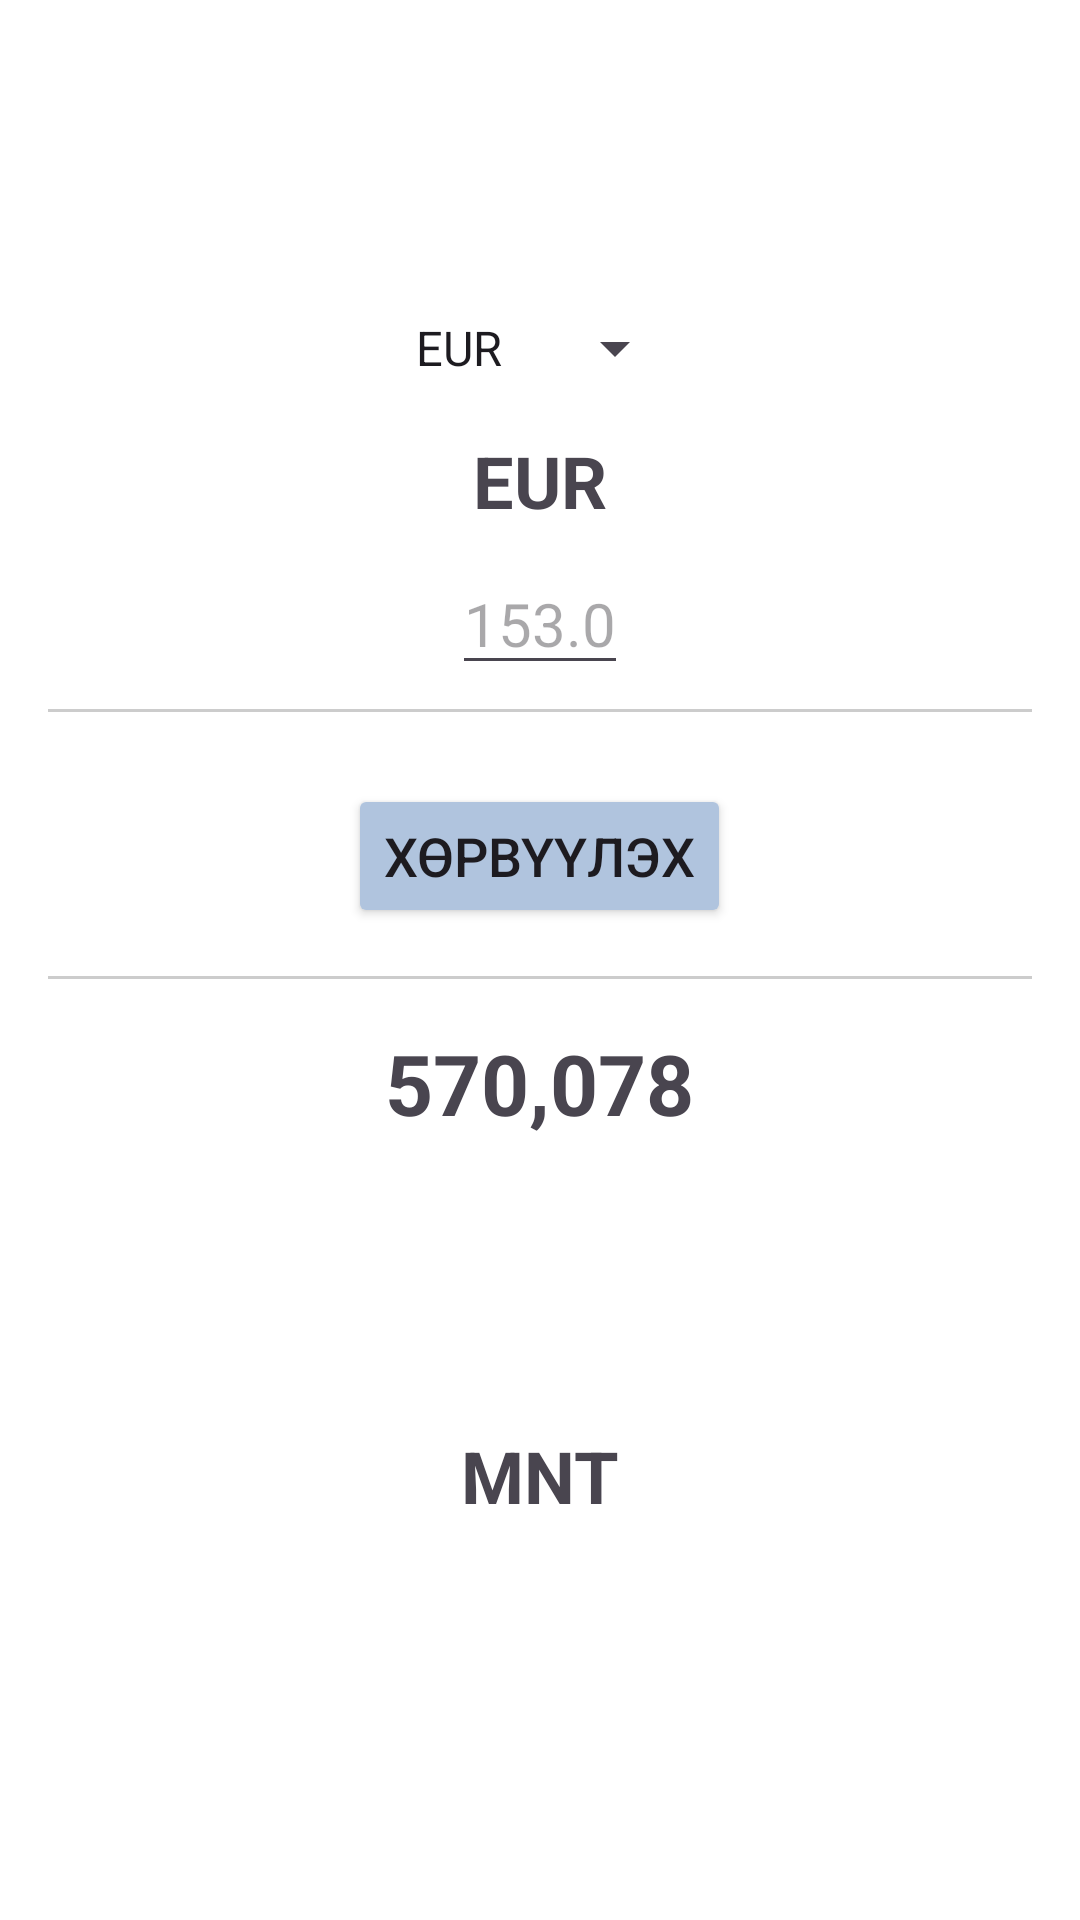

Here is an Android app screen rendered from its layout file. Give the layout XML and the strings, colors and styles it references.
<!-- AndroidManifest.xml: application theme Theme.CurrencyCalculator -->
<!-- res/layout/activity_result.xml -->
<?xml version="1.0" encoding="utf-8"?>
<androidx.constraintlayout.widget.ConstraintLayout xmlns:android="http://schemas.android.com/apk/res/android"
    xmlns:app="http://schemas.android.com/apk/res-auto"
    xmlns:tools="http://schemas.android.com/tools"
    android:id="@+id/main"
    android:layout_width="match_parent"
    android:layout_height="match_parent"
    tools:context=".Result">

    <LinearLayout
        android:layout_width="match_parent"
        android:layout_height="match_parent"
        android:orientation="vertical"
        android:padding="16dp"
        android:gravity="center_horizontal"
        android:background="#FFFFFF">

        <ImageView
            android:id="@+id/currencyFlag"
            android:layout_width="120dp"
            android:layout_height="80dp"
            android:src="@drawable/eur_flag"
            android:layout_gravity="center_horizontal" />

        <Spinner
            android:id="@+id/currencySpinner"
            android:layout_width="wrap_content"
            android:layout_height="wrap_content"
            android:layout_marginTop="8dp"
            android:entries="@array/currency_array" />

        <TextView
            android:id="@+id/foreignCurrencyLabel"
            android:layout_width="wrap_content"
            android:layout_height="wrap_content"
            android:text="EUR"
            android:textSize="24sp"
            android:textStyle="bold"
            android:layout_marginTop="16dp"
            android:layout_gravity="center_horizontal" />

        <EditText
            android:id="@+id/foreignCurrencyInput"
            android:layout_width="wrap_content"
            android:layout_height="wrap_content"
            android:inputType="numberDecimal"
            android:hint="153.0"
            android:textSize="20sp"
            android:textAlignment="center"
            android:layout_gravity="center_horizontal"
            android:layout_marginTop="8dp" />

        <View
            android:layout_width="match_parent"
            android:layout_height="1dp"
            android:background="#CCCCCC"
            android:layout_marginTop="8dp"
            android:layout_marginBottom="8dp" />

        <Button
            android:id="@+id/convertButton"
            android:layout_width="wrap_content"
            android:layout_height="wrap_content"
            android:text="Хөрвүүлэх"
            android:textSize="18sp"
            android:backgroundTint="#B0C4DE"
            android:layout_marginTop="16dp"
            android:layout_gravity="center_horizontal" />

        <View
            android:layout_width="match_parent"
            android:layout_height="1dp"
            android:background="#CCCCCC"
            android:layout_marginTop="16dp"
            android:layout_marginBottom="16dp" />

        <TextView
            android:id="@+id/convertedAmount"
            android:layout_width="wrap_content"
            android:layout_height="wrap_content"
            android:text="570,078"
            android:textSize="28sp"
            android:textStyle="bold"
            android:layout_gravity="center_horizontal" />

        <ImageView
            android:id="@+id/localCurrencyFlag"
            android:layout_width="120dp"
            android:layout_height="80dp"
            android:src="@drawable/mng_flag"
            android:layout_marginTop="8dp"
            android:layout_gravity="center_horizontal" />

        <TextView
            android:id="@+id/localCurrencyLabel"
            android:layout_width="wrap_content"
            android:layout_height="wrap_content"
            android:text="MNT"
            android:textSize="24sp"
            android:textStyle="bold"
            android:layout_marginTop="8dp"
            android:layout_gravity="center_horizontal" />
    </LinearLayout>


</androidx.constraintlayout.widget.ConstraintLayout>
<!-- resources referenced by this layout -->
<resources>
  <string-array name="currency_array">
          <item>EUR</item>
          <item>GBP</item>
          <item>RUB</item>
          <item>CNY</item>
          <item>JPY</item>
          <item>KRW</item>
          <item>AUD</item>
          <item>CHF</item>
          <item>CAD</item>
          <item>SGD</item>
          <item>SEK</item>
          <item>TRY</item>
          <item>HKD</item>
      </string-array>
  <style name="Theme.CurrencyCalculator" parent="Base.Theme.CurrencyCalculator" />
  <style name="Base.Theme.CurrencyCalculator" parent="Theme.Material3.DayNight.NoActionBar">
          
          
      </style>
</resources>
